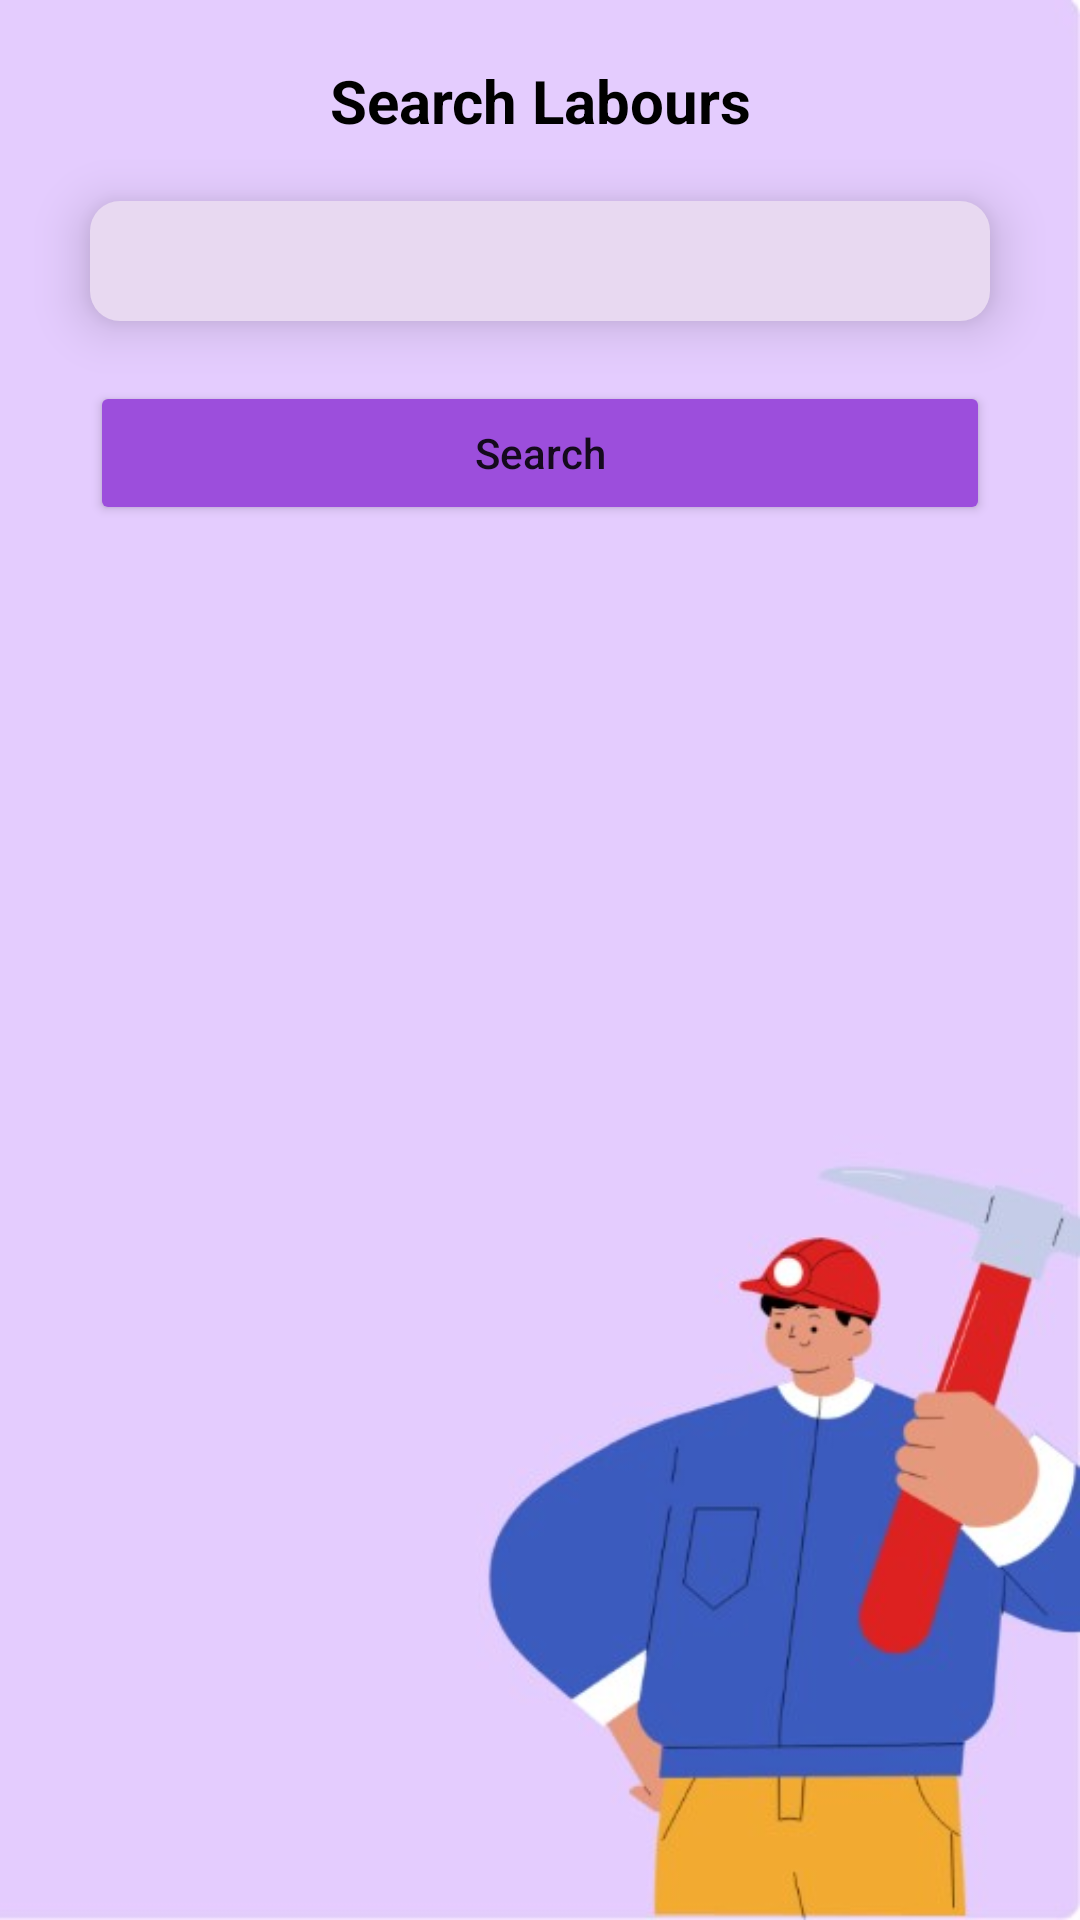

Write the Android layout XML for this screen, with the resource values it uses.
<!-- AndroidManifest.xml: application theme Theme.IoTTry2 -->
<!-- res/layout/activity_search_labours.xml -->
<?xml version="1.0" encoding="utf-8"?>
<LinearLayout xmlns:android="http://schemas.android.com/apk/res/android"
    xmlns:app="http://schemas.android.com/apk/res-auto"
    xmlns:tools="http://schemas.android.com/tools"
    android:layout_width="match_parent"
    android:layout_height="match_parent"
    android:orientation="vertical"
    android:background="@drawable/back1search"
    tools:context=".SearchLabours">

    <TextView
        android:layout_width="match_parent"
        android:layout_height="wrap_content"
        android:text="Search Labours"
        android:gravity="center"
        android:layout_marginTop="20dp"
        android:textSize="20dp"
        android:textStyle="bold"
        android:textColor="@color/black"/>


    <Spinner
        android:id="@+id/spinner1"
        android:layout_width="match_parent"
        android:layout_height="wrap_content"
        android:layout_marginTop="20dp"
        android:background="@drawable/background1"
        android:paddingHorizontal="20dp"
        android:paddingVertical="20dp"
        android:elevation="10dp"
        android:layout_marginHorizontal="30dp"/>

    <Button
        android:layout_width="match_parent"
        android:layout_height="wrap_content"
        android:layout_marginTop="20dp"
        android:text="Search"
        android:id="@+id/btnSearch"
        android:layout_marginHorizontal="30dp"
        android:backgroundTint="#9C4EDC"
        android:textAllCaps="false"
        android:textStyle="normal"
        app:cornerRadius="8dp"/>



















    <androidx.recyclerview.widget.RecyclerView
        android:id="@+id/recycler_view"
        android:layout_width="match_parent"
        android:layout_height="match_parent"
        android:layout_below="@id/btnSearch" />









</LinearLayout>
<!-- resources referenced by this layout -->
<resources>
  <!-- drawable back1search: png bitmap (drawable, 22518 bytes) -->
  <!-- drawable background1 (drawable) -->
  <?xml version="1.0" encoding="utf-8"?>
  <selector xmlns:android="http://schemas.android.com/apk/res/android">
  
      <item>
          <shape>
  
              <solid android:color="#E8D9F1"/>
              <corners android:radius="10dp"/>
  
          </shape>
      </item>
  
  </selector>
  <style name="Theme.IoTTry2" parent="Theme.MaterialComponents.DayNight.NoActionBar">
          
          <item name="colorPrimary">@color/purple_500</item>
          <item name="colorPrimaryVariant">@color/purple_700</item>
          <item name="colorOnPrimary">@color/white</item>
          
          <item name="colorSecondary">@color/teal_200</item>
          <item name="colorSecondaryVariant">@color/teal_700</item>
          <item name="colorOnSecondary">@color/black</item>
          
          <item name="android:statusBarColor">?attr/colorPrimaryVariant</item>
          
      </style>
  <!-- not gathered from this repository: default colours our renderer supplied (Android Studio template values) -->
  <color name="purple_500">#FF6200EE</color>
  <color name="purple_700">#FF3700B3</color>
  <color name="teal_200">#FF03DAC5</color>
  <color name="teal_700">#FF018786</color>
  <color name="black">#FF000000</color>
  <color name="white">#FFFFFFFF</color>
</resources>
